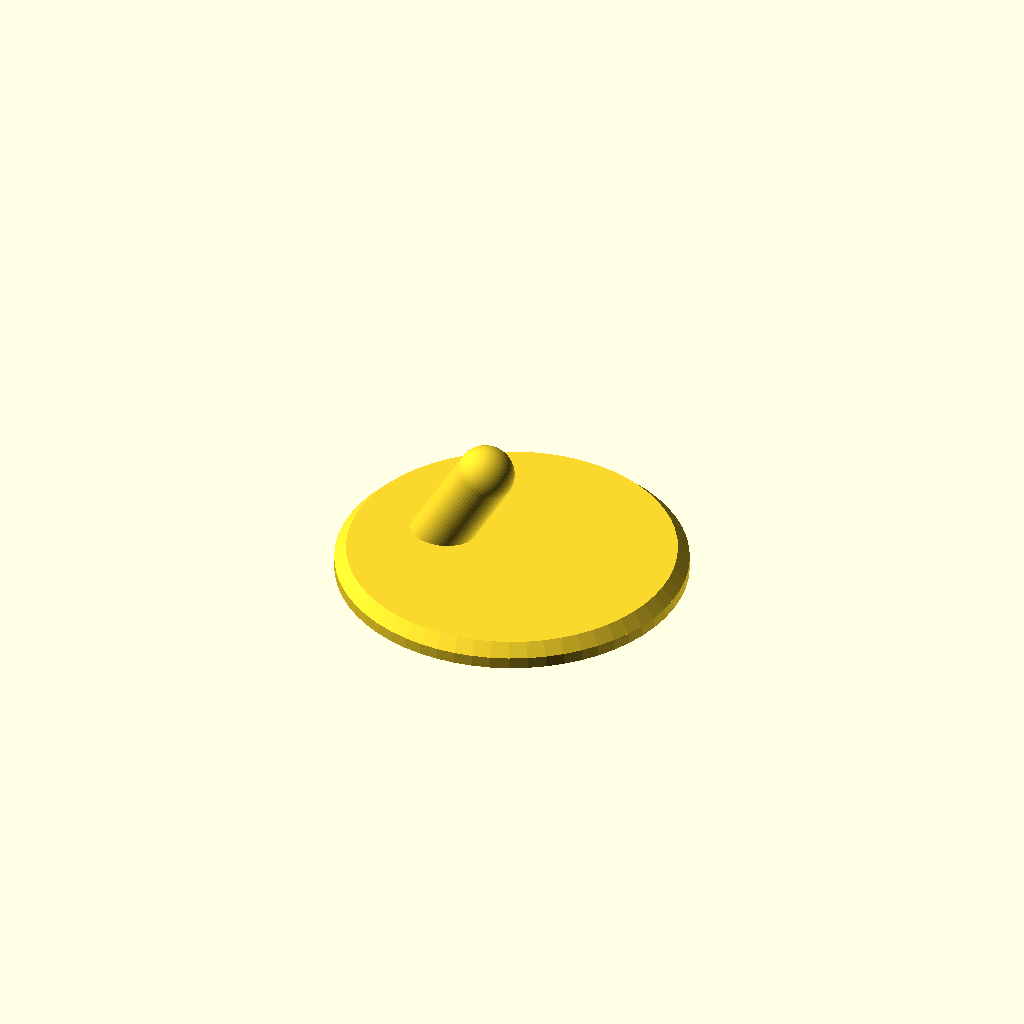
Cell 1 — every parameter at its default value.
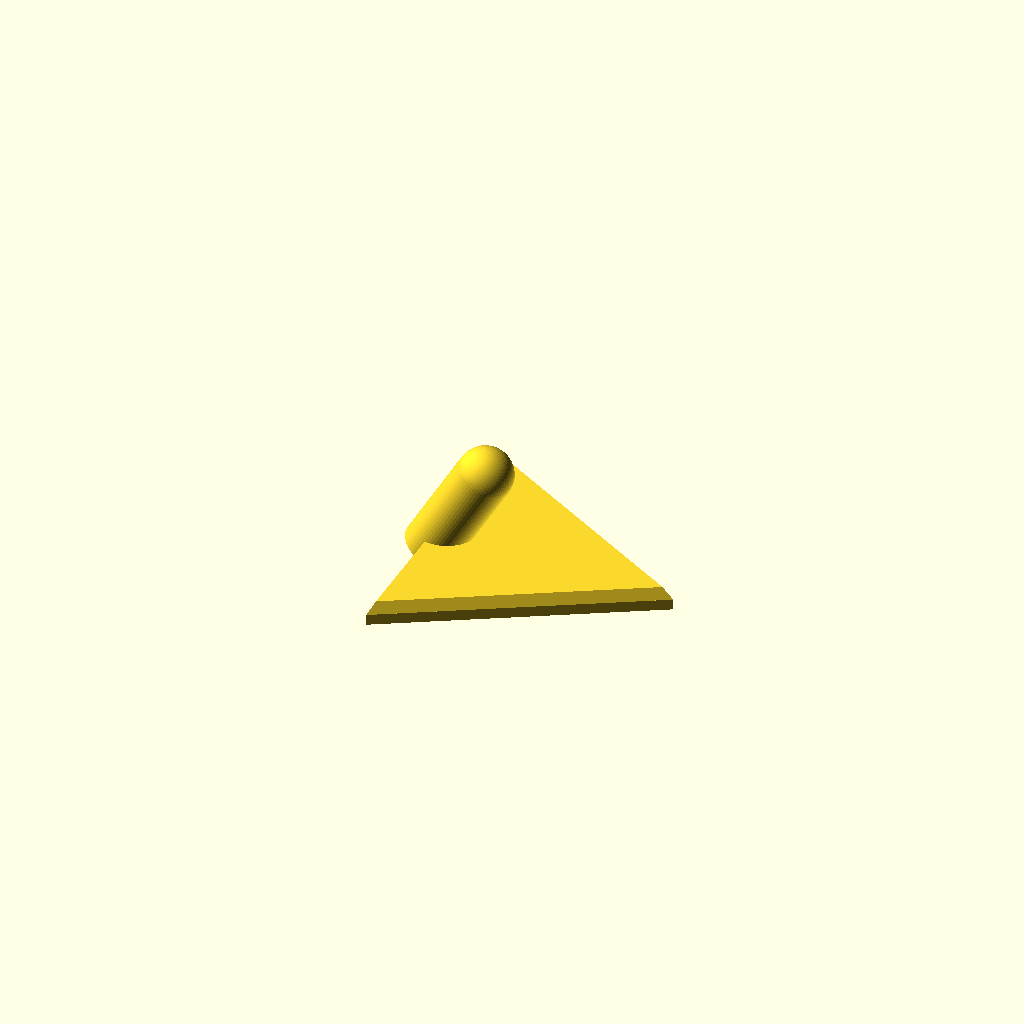
Cell 2: base_roundness = 3 (everything else at default).
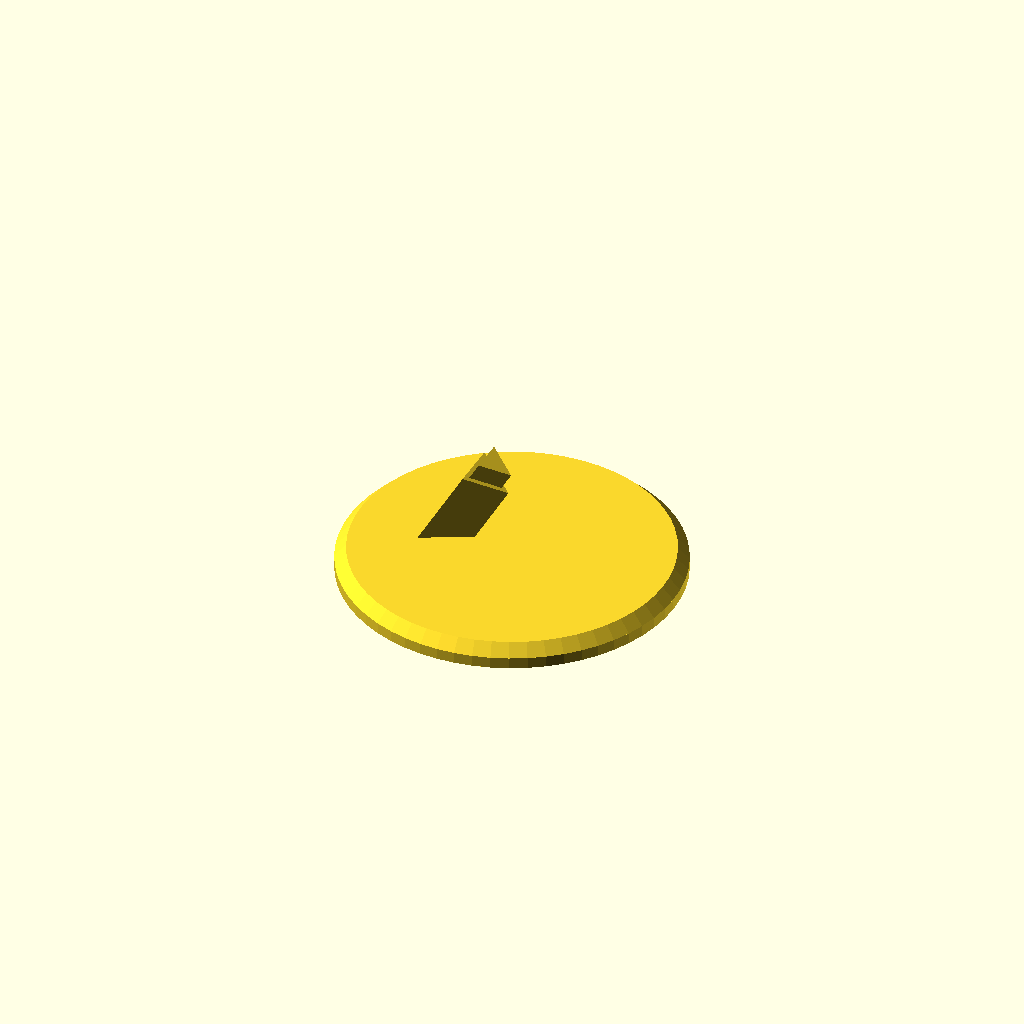
Cell 3: holder_roundness = 3 (everything else at default).
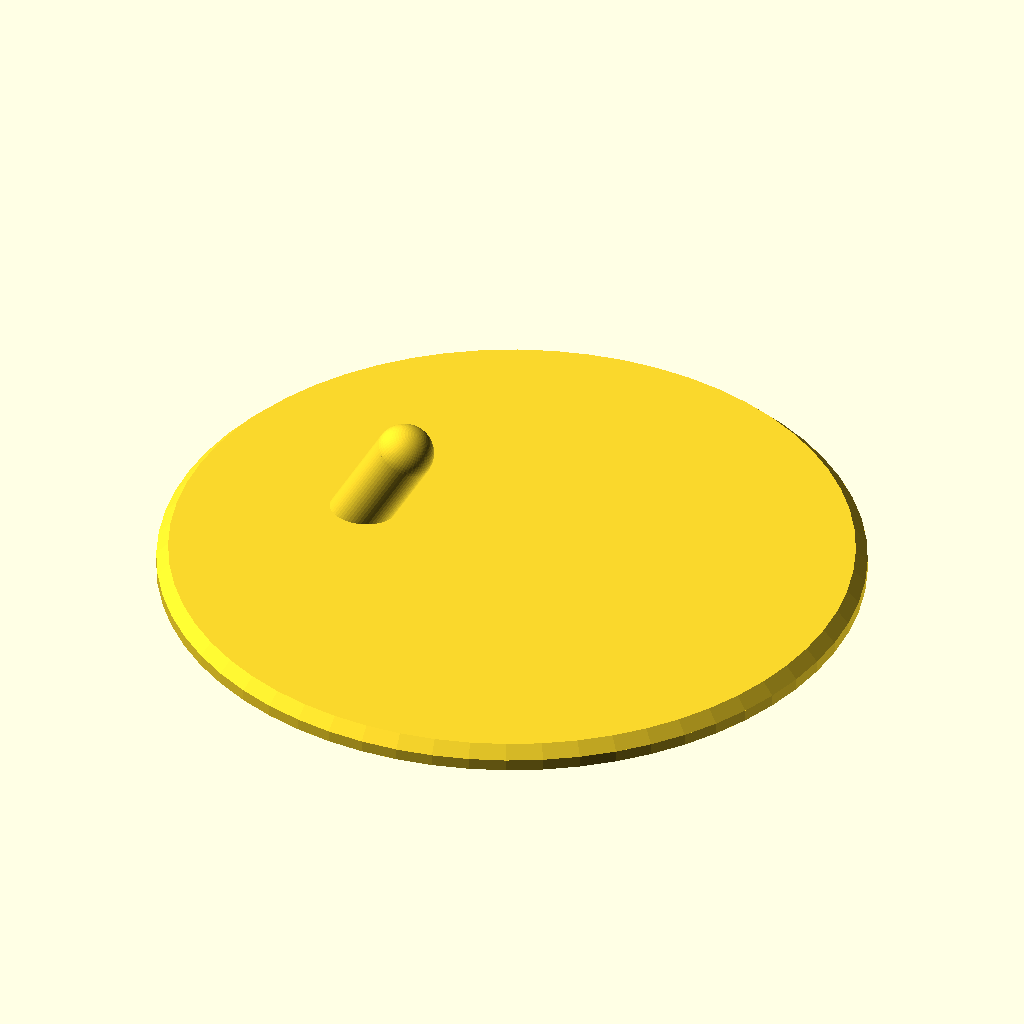
Cell 4 — Wall_plate_diameter set to 60, the other parameters unchanged.
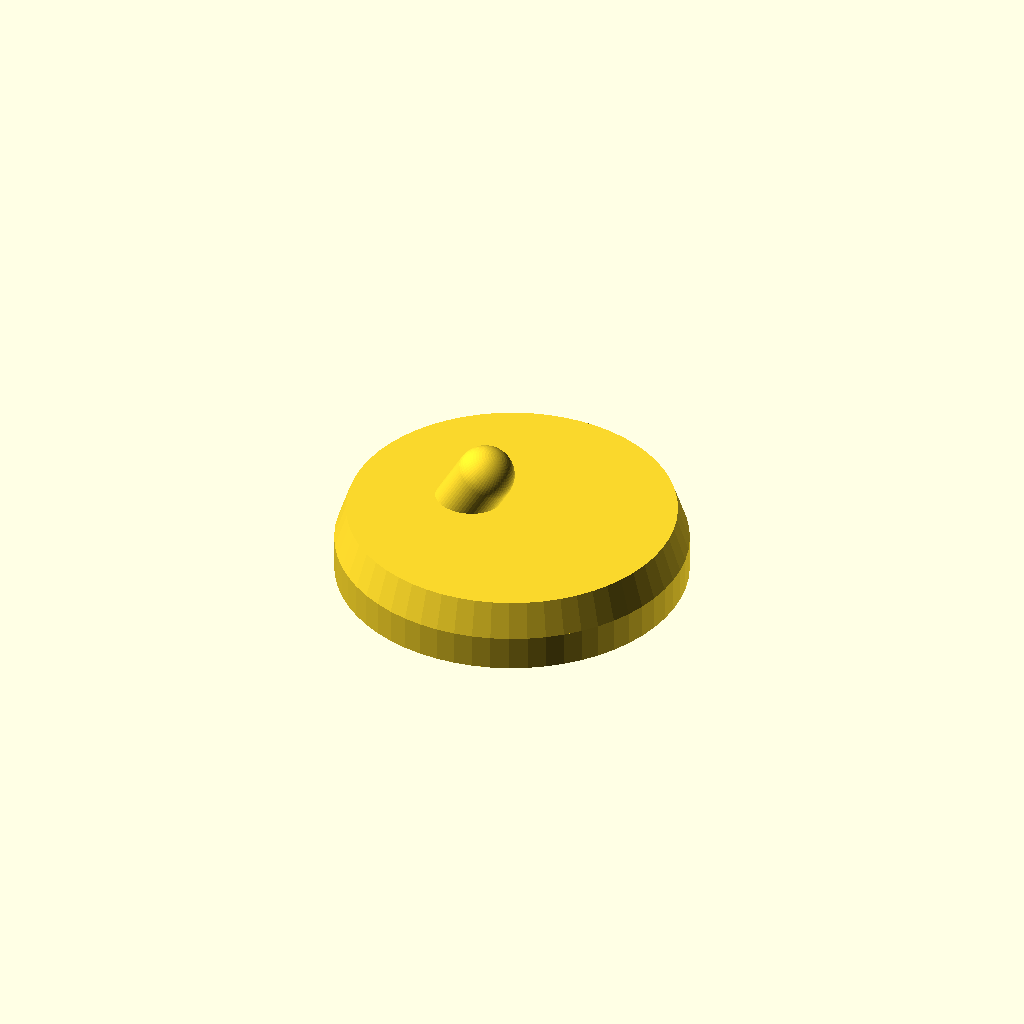
Cell 5: the same model with base_height = 4.
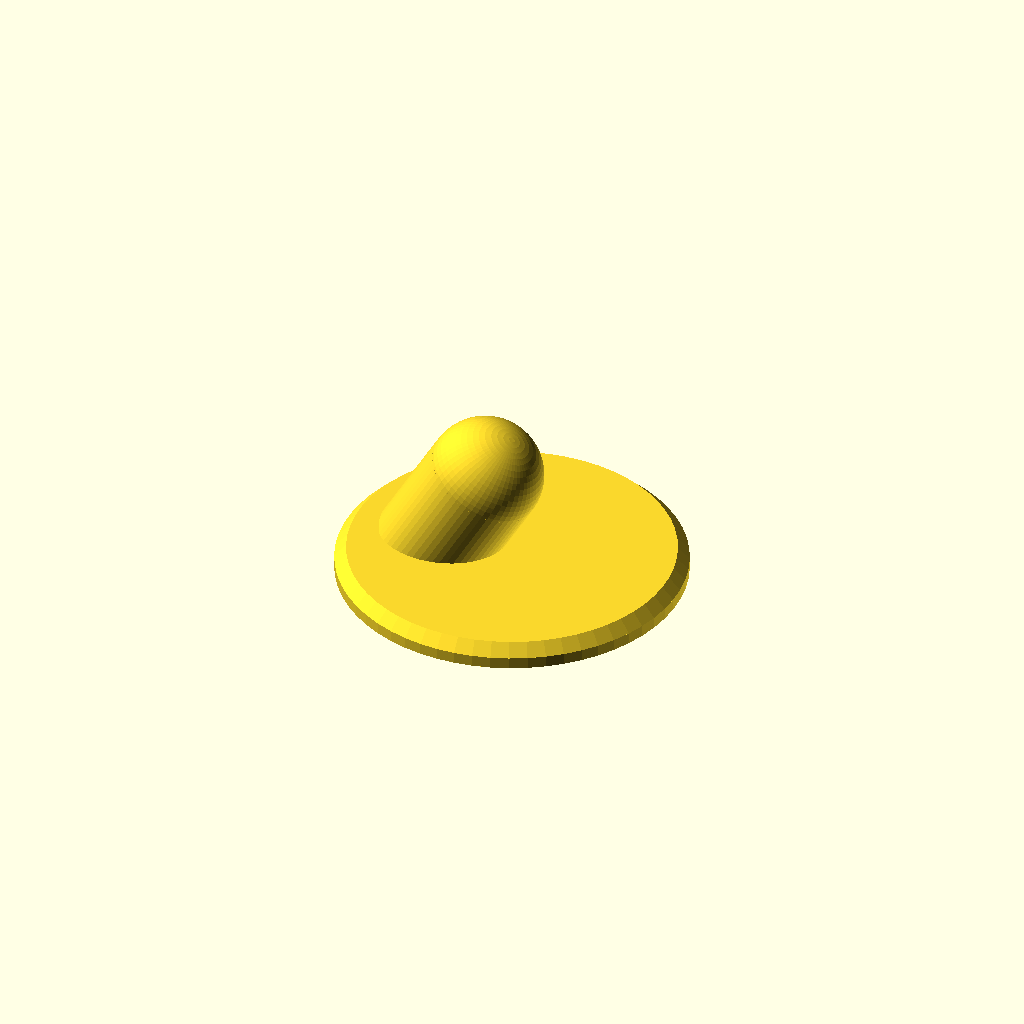
Cell 6: holder_thickness = 10 (everything else at default).
One fixed orthographic camera (rotation 55°, 0°, 25°; colour scheme Cornfield) for every cell.
OpenSCAD source file inputs/thingiverse/files/thing-2866716/files/Towel-hook.scad:
// diameter of the wall mounting plate in mm
Wall_plate_diameter = 30;
// roundness of your wall mounting plate in edges
base_roundness = 60;//[3:100]
// hight/thickness  of your wall mounting plate in mm
base_height = 2;
// diameter of the holder in mm
holder_thickness = 5;
// length of the holder in mm
holder_legth = 10;
// roundness of the holder in mm
holder_roundness = 60;//[3:100]
// angle f the holder
holder_angle = 30;
difference() {
  union(){
    translate([(Wall_plate_diameter / -4), 0, 0]){
      rotate([0, holder_angle, 0]){
        union(){
          {
            $fn=holder_roundness;    //set sides to holder_roundness
            cylinder(r1=(holder_thickness / 2), r2=(holder_thickness / 2), h=holder_legth, center=false);
          }
          translate([0, 0, holder_legth]){
            {
              $fn=holder_roundness;    //set sides to holder_roundness
              sphere(r=(holder_thickness / 2));
            }
          }
        }
      }
    }
    union(){
      {
        $fn=base_roundness;    //set sides to base_roundness
        cylinder(r1=(Wall_plate_diameter / 2), r2=(Wall_plate_diameter / 2), h=(base_height - 1), center=false);
      }
      translate([0, 0, (base_height - 1)]){
        {
          $fn=base_roundness;    //set sides to base_roundness
          cylinder(r1=(Wall_plate_diameter / 2), r2=((Wall_plate_diameter - 2) / 2), h=(base_height - 1), center=false);
        }
      }
    }
  }

  translate([0, 0, -5]){
    cube([100, 100, 10], center=true);
  }
}
Customizer parameters (derived from the source; name, type, default, range or options):
Wall_plate_diameter: number, default 30
base_roundness: number, default 60, range 3 to 100
base_height: number, default 2
holder_thickness: number, default 5
holder_legth: number, default 10
holder_roundness: number, default 60, range 3 to 100
holder_angle: number, default 30
